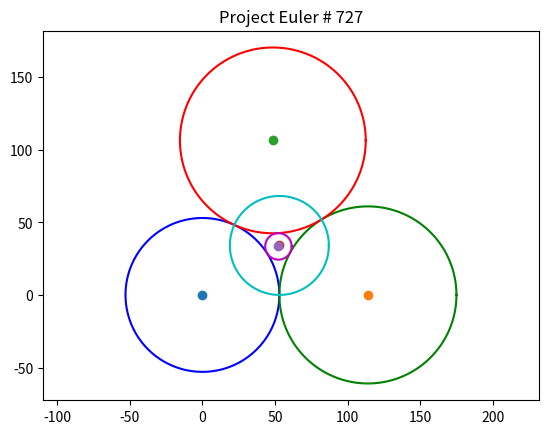
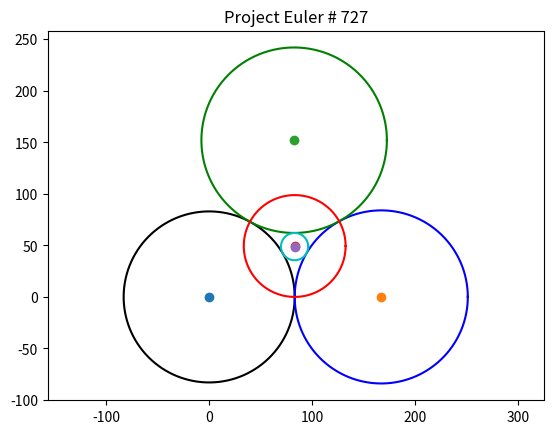
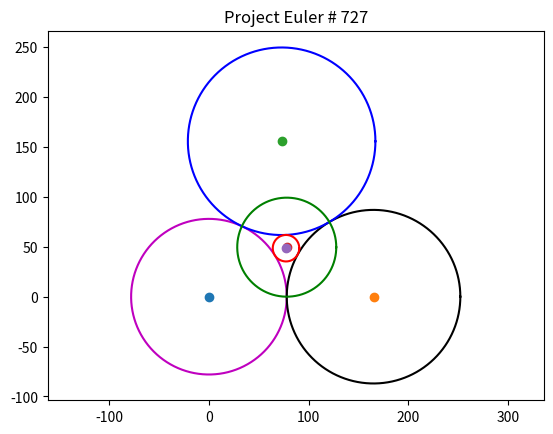
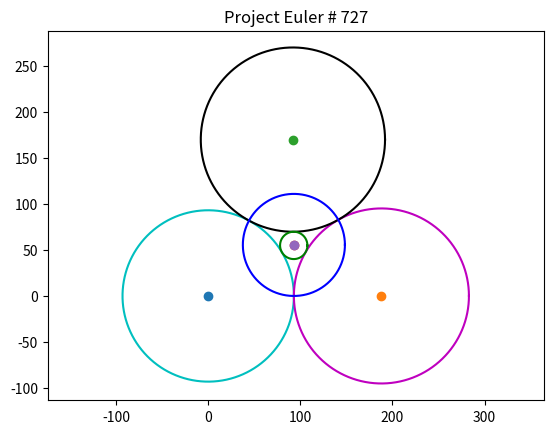
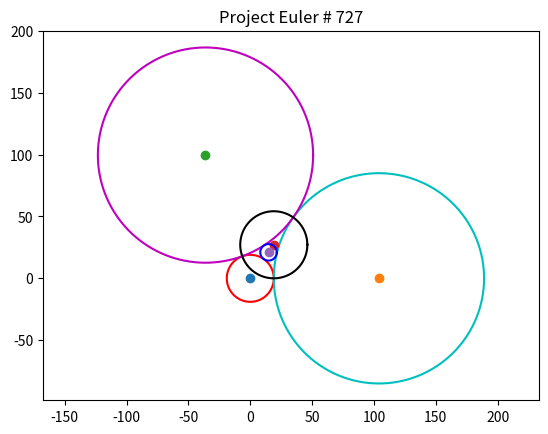

Write the Python code that produced these figures, in order.
#  -----------------------------------------------------------------------------
#  Triangle of Circular Arcs
#  Problem 727
#  https://projecteuler.net/problem=727
#  -----------------------------------------------------------------------------
from matplotlib.pyplot import *
from random import randint,uniform
from math import sqrt,gcd,pi,atan2
from numpy import linspace,sin,cos
from itertools import cycle
#  -----------------------------------------------------------------------------
cycol = cycle('bgrcmk')
#  -----------------------------------------------------------------------------
def star_incircle(ra,rb,rc):
  #Decartes' Theorem to compute radius
  k1 = 1/ra
  k2 = 1/rb
  k3 = 1/rc
  k4 = k1 + k2 + k3 + 2*sqrt(k1*k2+k1*k3+k2*k3)
  radius = 1/k4

  #solve two quadratics to compute the center
  x = ((ra+rb)**2+(ra+radius)**2-(rb+radius)**2)/(2*(ra+rb))
  y = sqrt((ra+radius)**2 - x**2)

  return x,y,radius
#  -----------------------------------------------------------------------------
def tri_incircle(xa,ya,xb,yb,xc,yc):    
    a = sqrt( (xb-xc)**2 + (yb-yc)**2)
    b = sqrt( (xa-xc)**2 + (ya-yc)**2)
    c = sqrt( (xb-xa)**2 + (yb-ya)**2)
    s = (a+b+c)/2
    m = sqrt(s*(s-a)*(s-b)*(s-c))
    n = a+b+c
    r = 2*m/n
    x = (a*xa+b*xb+c*xc)/n
    y = (a*ya+b*yb+c*yc)/n
    return x,y,r
#  -----------------------------------------------------------------------------
def get_intersections(x0, y0, r0, x1, y1, r1):
    d = sqrt((x1-x0)**2 + (y1-y0)**2)
    a = (r0**2-r1**2+d**2)/(2*d)
    h = sqrt(round(r0**2-a**2,5))
    x2 = x0+a*(x1-x0)/d   
    y2 = y0+a*(y1-y0)/d   
    x3 = x2+h*(y1-y0)/d     
    y3 = y2-h*(x1-x0)/d 
    x4 = x2-h*(y1-y0)/d
    y4 = y2+h*(x1-x0)/d
    return x3, y3, x4, y4
#  -----------------------------------------------------------------------------
def get_radii():
    while True:
        ra = randint(1,98)
        rb = randint(ra+1,99)
        rc = randint(rb+1,100)
        if gcd(ra,rb,rc) == 1:
            break
    return ra,rb,rc
#  -----------------------------------------------------------------------------
def make_circle(x1,y1,radius):
    angle = linspace(0,2*pi,1500)
    x = radius*cos(angle) + x1 
    y = radius*sin(angle) + y1
    plot(x,y,next(cycol))
    plot(x1,y1,'o')
#  -----------------------------------------------------------------------------
total = 0
for count in range(5):
    #set the axes equal
    axis('equal')

    #generate the radii of the three circles
    ra,rb,rc = get_radii()

    #first circle
    x1 = 0
    y1 = 0
    make_circle(x1,y1,ra)

    #second circle
    x2 = ra + rb
    y2 = 0
    make_circle(x2,y2,rb)

    #third circle, use first of the two solutions
    x3,y3a,x3b,y3b = get_intersections(x1,y1,ra+rc,x2,y2,rb+rc)
    y3 = max(y3a,y3b)
    make_circle(x3,y3,rc)

    #find the center and radius of the incircle for the triangle
    #formed by the centers of the three circles
    x4,y4,radius = tri_incircle(x1,y1,x2,y2,x3,y3)
    make_circle(x4,y4,radius)

    #use Decartes' Theorem to compute the radius of the 'star' incircle
    #solve two quadratics to compute the center of the 'star' incircle
    x5,y5,radius = star_incircle(ra,rb,rc)
    make_circle(x5,y5,radius)
    
    #display the circles
    title('Project Euler # 727')
    show()
#  -----------------------------------------------------------------------------
#  solution: 3.64039141
#  -----------------------------------------------------------------------------
